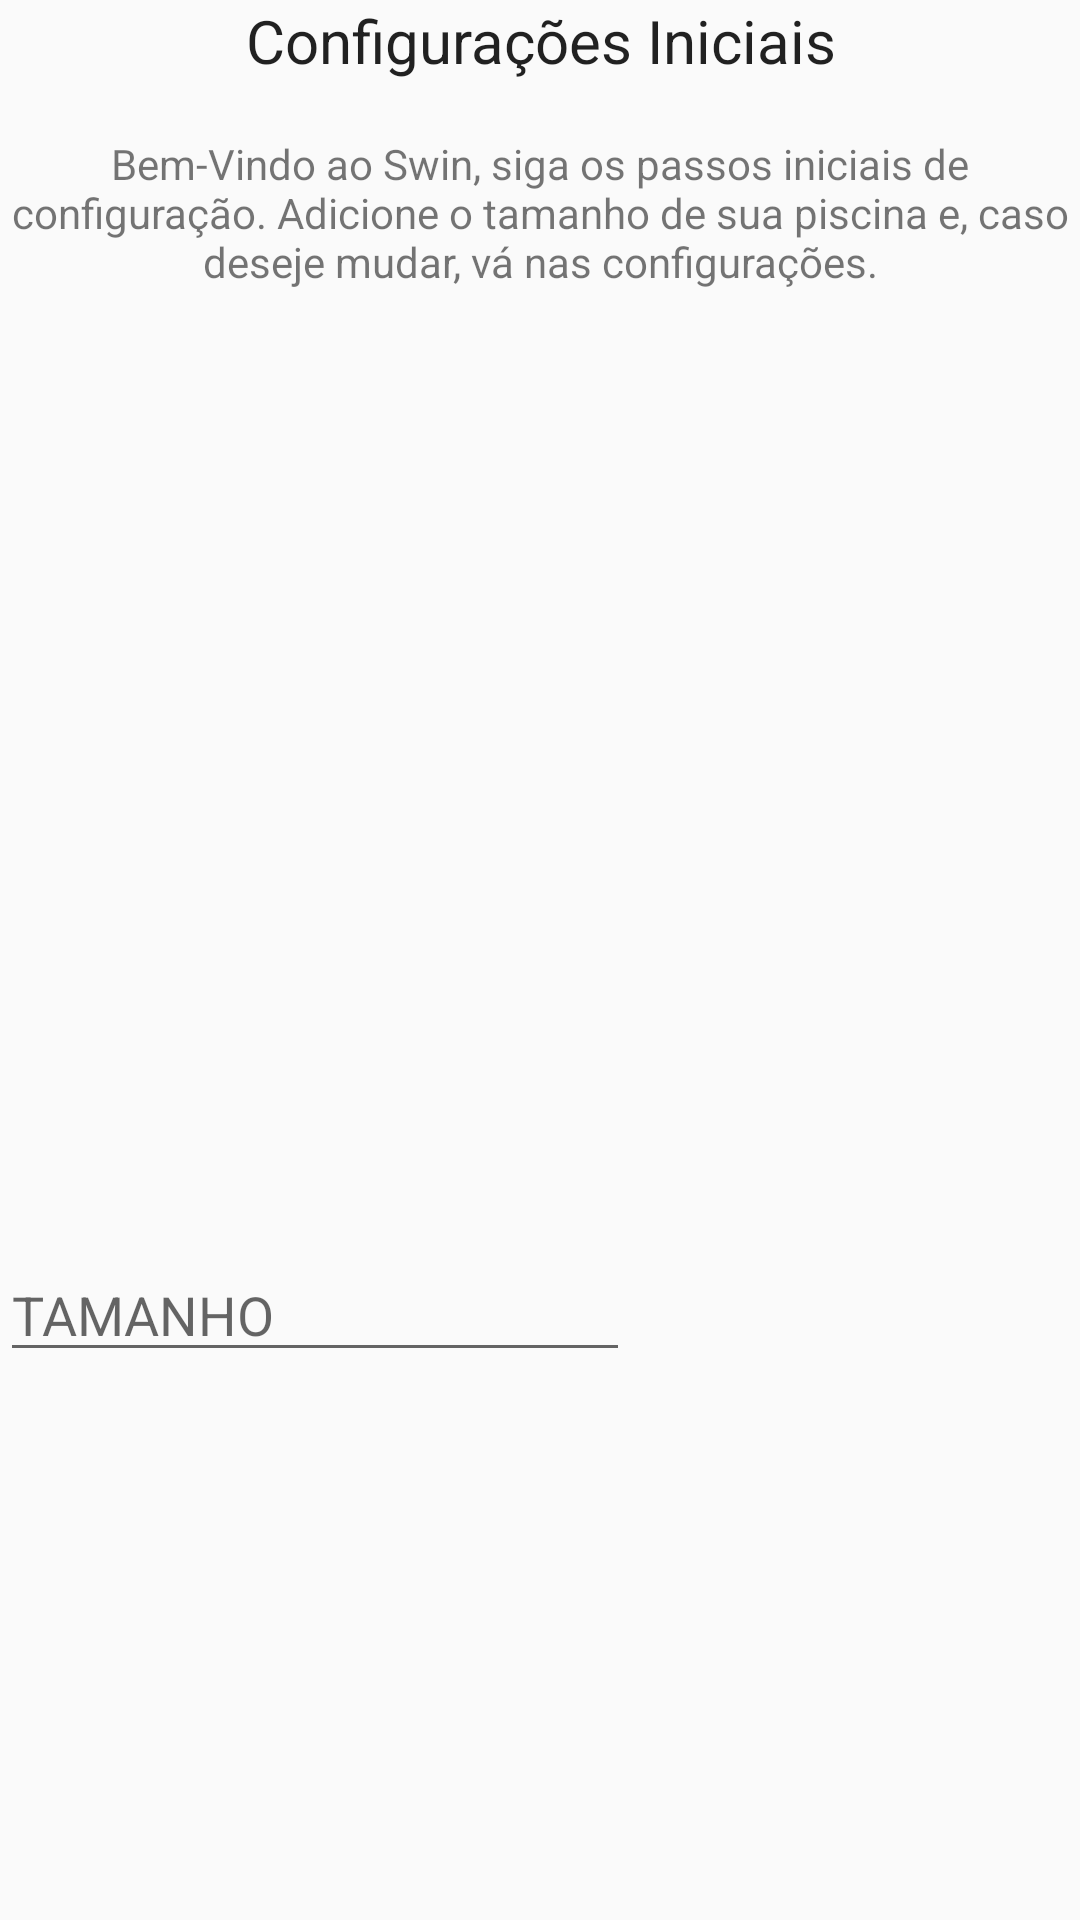

This screen was rendered from an Android layout file. Write that file and the resources it references.
<!-- AndroidManifest.xml: application theme Theme.AppCompat.Light.NoActionBar -->
<!-- res/layout/dialog_init_guide.xml -->
<?xml version="1.0" encoding="utf-8"?>
<LinearLayout xmlns:android="http://schemas.android.com/apk/res/android"
    xmlns:app="http://schemas.android.com/apk/res-auto"
    android:orientation="vertical" android:layout_width="match_parent"
    android:layout_height="match_parent">

    <RelativeLayout
        android:layout_width="match_parent"
        android:layout_height="match_parent">

        <TextView
            android:id="@+id/textView10"
            android:layout_width="wrap_content"
            android:layout_height="wrap_content"
            android:layout_alignParentTop="true"
            android:layout_centerHorizontal="true"
            android:text="Configurações Iniciais"
            android:textAlignment="center"
            android:textAppearance="@style/TextAppearance.AppCompat"
            android:textSize="20sp" />

        <EditText
            android:id="@+id/tamanho"
            android:layout_width="wrap_content"
            android:layout_height="wrap_content"
            android:layout_above="@+id/nome_rede"
            android:layout_alignParentStart="true"
            android:layout_marginBottom="47dp"
            android:ems="10"
            android:hint="TAMANHO"
            android:inputType="number"
            android:singleLine="false" />

        <TextView
            android:id="@+id/textView11"
            android:layout_width="wrap_content"
            android:layout_height="wrap_content"
            android:layout_alignParentStart="true"
            android:layout_below="@+id/textView10"
            android:layout_marginTop="18dp"
            android:text="Bem-Vindo ao Swin, siga os passos iniciais de configuração. Adicione o tamanho de sua piscina e, caso deseje mudar, vá nas configurações."
            android:textAlignment="center" />

        <EditText
            android:id="@+id/identificador"
            android:layout_width="wrap_content"
            android:layout_height="wrap_content"
            android:layout_above="@+id/save_btn"
            android:layout_alignParentStart="true"
            android:layout_marginBottom="11dp"
            android:ems="10"
            android:hint="IDENTIFICADOR ÚNICO"
            android:inputType="textPersonName"
            android:visibility="invisible" />

        <ImageButton
            android:id="@+id/save_btn"
            android:layout_width="wrap_content"
            android:layout_height="wrap_content"
            android:layout_alignParentBottom="true"
            android:layout_centerHorizontal="true"
            android:background="@android:color/transparent"
            app:srcCompat="@drawable/save" />

        <EditText
            android:id="@+id/nome_rede"
            android:layout_width="wrap_content"
            android:layout_height="wrap_content"
            android:layout_above="@+id/identificador"
            android:layout_alignParentStart="true"
            android:layout_marginBottom="42dp"
            android:ems="10"
            android:hint="NOME REDE"
            android:inputType="textPersonName"
            android:visibility="invisible" />

    </RelativeLayout>
</LinearLayout>
<!-- resources referenced by this layout -->
<resources>

</resources>
